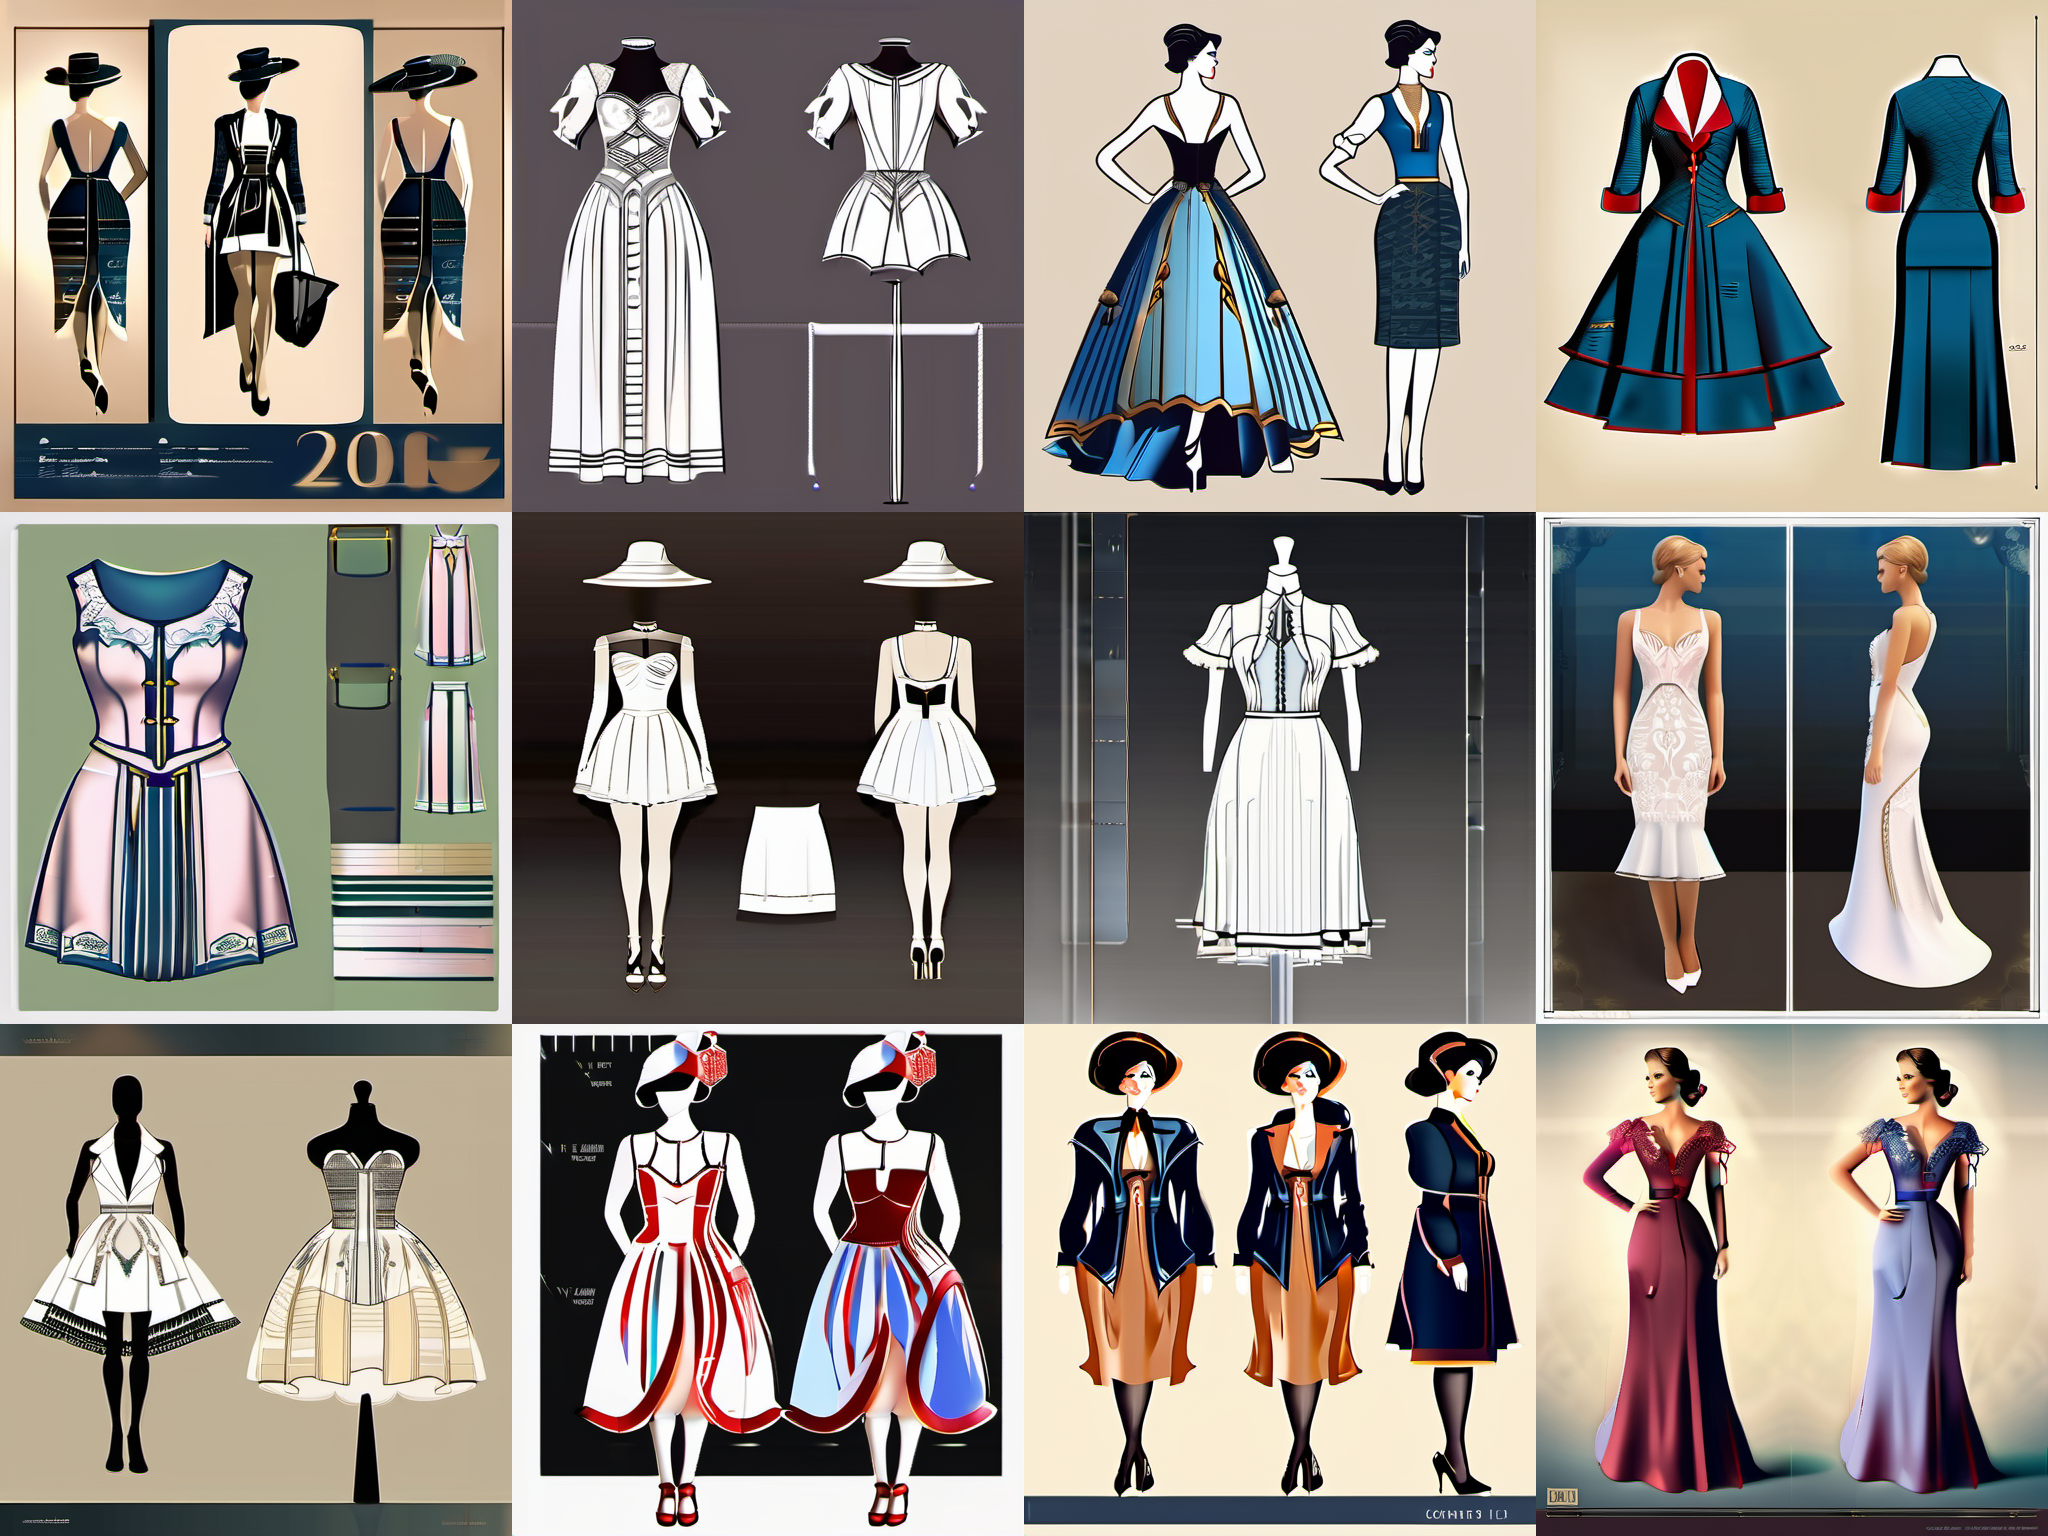
Generation parameters embedded in this image by AUTOMATIC1111 Stable Diffusion web UI or a fork of it (Forge, ...) (PNG 'parameters' text chunk):
concept art (fashion costume design sheet, three views, multi-angle display, clothing design, blueprint),An elegant cocktail dress with a sweetheart neckline,lace details,and a pencil skirt,. digital artwork,illustrative,painterly,matte painting,highly detailed,
(__clothesWildcards_v10/Cardigan/cardigan_style1__),, (masterpiece:1.2),best quality,highres,extremely detailed CG,perfect lighting,8k,wallpaper,
Negative prompt: NSFW,(worst quality:2),(low quality:2),(normal quality:2),lowres,normal quality,((grayscale)),skin spots,acnes,skin blemishes,age spot,(ugly:1.331),(duplicate:1.331),(morbid:1.21),(mutilated:1.21),(tranny:1.331),mutated hands,(poorly drawn hands:1.5),blurry,(bad anatomy:1.21),(bad proportions:1.331),extra limbs,(disfigured:1.331),(missing arms:1.331),(extra legs:1.331),(fused fingers:1.61051),(too many fingers:1.61051),(unclear eyes:1.331),lowers,bad hands,missing fingers,extra digit,bad hands,missing fingers,(((extra arms and legs)))
Steps: 20, Sampler: DPM++ 2M, Schedule type: Karras, CFG scale: 7, Seed: 2183914501, Size: 512x512, Model hash: 31e35c80fc, Model: sd_xl_base_1.0, Clip skip: 2, Style Selector Enabled: True, Style Selector Randomize: False, Style Selector Style: Cinematic, Version: v1.9.4